Image classification data set "Project_dataset_updated_split_OT" (FootOfTheFoot/garlic-grape-classifier on GitHub). Class labels (4): garlic bulb, garlic clove, green grape, other grape.

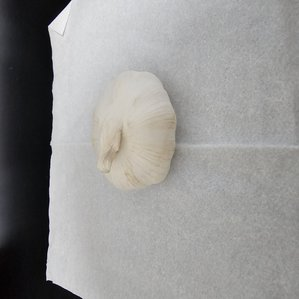
Label: garlic bulb

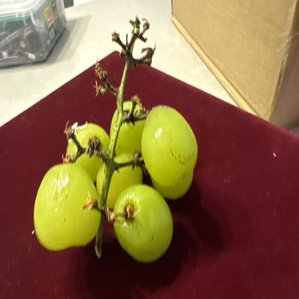
Label: green grape

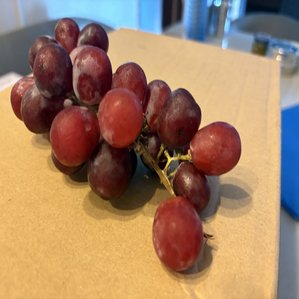
Label: other grape

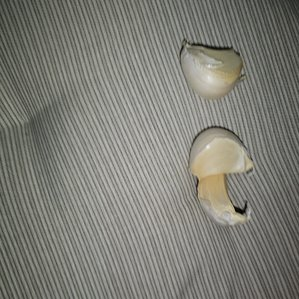
Label: garlic clove

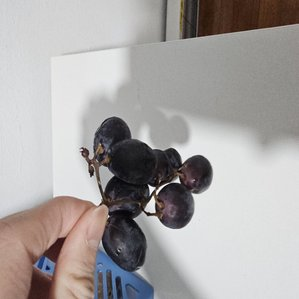
Label: other grape

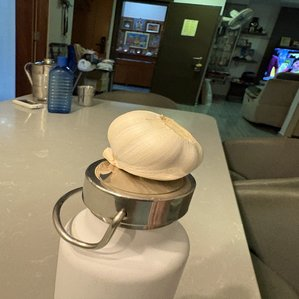
Label: garlic bulb
